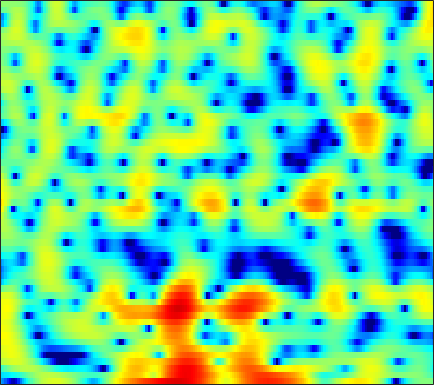

Data behind this chart, as committed beside it:
-8.5855, -9.5902, -11.175, -13.127, -14.879, -17.246, -17.712, -15.955, -12.791, -9.9728, -7.5877, -6.0697, -4.3351, -2.8717, -1.9206, -0.8038, 0.14427, 0.75509, 1.4548, 2.017, 2.4949, 2.7887, 3.0968, 3.306
-6.184, -6.005, -5.751, -5.495, -5.298, -4.994, -4.634, -4.309, -3.782, -3.159, -2.47, -1.927, -1.201, -0.5056, -0.02031, 0.5631, 1.063, 1.381, 1.729, 1.99, 2.165, 2.245, 2.291, 2.268
-3.283, -2.391, -1.379, -0.55, -0.02594, 0.5599, 1.035, 1.328, 1.641, 1.877, 2.044, 2.121, 2.15, 2.108, 2.027, 1.843, 1.576, 1.319, 0.9045, 0.4041, -0.1722, -0.6524, -1.343, -2.066
2.091, 2.368, 2.707, 2.991, 3.159, 3.312, 3.379, 3.366, 3.257, 3.04, 2.708, 2.376, 1.819, 1.135, 0.5318, -0.3997, -1.48, -2.389, -3.725, -5.2, -6.815, -8.107, -9.943, -11.91
3.04, 3.408, 3.788, 4.042, 4.149, 4.174, 4.065, 3.889, 3.531, 3.03, 2.371, 1.767, 0.8021, -0.3587, -1.378, -2.958, -4.846, -6.507, -9.142, -12.47, -16.88, -21.37, -29.24, -27.52
3.241, 3.652, 4.033, 4.238, 4.283, 4.202, 3.969, 3.689, 3.182, 2.534, 1.744, 1.065, 0.04063, -1.111, -2.054, -3.406, -4.853, -5.984, -7.519, -9.01, -10.31, -11.08, -11.75, -12
4.119, 4.308, 4.43, 4.399, 4.274, 3.972, 3.517, 3.076, 2.351, 1.477, 0.4516, -0.4067, -1.656, -2.991, -4.012, -5.315, -6.457, -7.132, -7.724, -7.955, -7.901, -7.723, -7.353, -6.893
4.791, 4.81, 4.72, 4.492, 4.227, 3.738, 3.099, 2.512, 1.575, 0.4435, -0.9033, -2.074, -3.901, -6.142, -8.204, -11.79, -17.2, -22.91, -19.72, -14.07, -10.63, -8.795, -6.889, -5.381
4.432, 4.396, 4.229, 3.918, 3.59, 3.01, 2.272, 1.621, 0.6278, -0.4881, -1.712, -2.693, -4.061, -5.483, -6.54, -7.846, -8.813, -9.147, -8.916, -8.041, -6.822, -5.848, -4.576, -3.414
4.002, 4.03, 3.901, 3.571, 3.186, 2.481, 1.556, 0.7267, -0.5392, -1.941, -3.399, -4.436, -5.562, -6.272, -6.5, -6.461, -6.133, -5.777, -5.184, -4.496, -3.761, -3.191, -2.418, -1.678
4.041, 4.323, 4.432, 4.223, 3.861, 3.101, 1.98, 0.8755, -1.028, -3.582, -7.131, -10.94, -19.39, -18.06, -12.79, -8.904, -6.612, -5.447, -4.315, -3.492, -2.861, -2.453, -1.937, -1.444
3.923, 4.429, 4.763, 4.756, 4.527, 3.958, 3.085, 2.241, 0.8725, -0.7021, -2.385, -3.599, -4.811, -5.266, -5.142, -4.676, -4.222, -4.013, -3.982, -4.28, -4.887, -5.474, -6.149, -6.162
4.073, 4.327, 4.478, 4.417, 4.222, 3.761, 3.099, 2.492, 1.569, 0.5785, -0.3964, -1.056, -1.734, -2.201, -2.417, -2.617, -2.83, -3.069, -3.659, -4.747, -6.584, -8.725, -13.21, -16.91
3.235, 3.366, 3.441, 3.369, 3.191, 2.737, 2.031, 1.316, 0.08727, -1.47, -3.223, -4.51, -5.696, -5.712, -5.042, -3.844, -2.765, -2.15, -1.645, -1.442, -1.481, -1.589, -1.722, -1.668
-1.16, -0.5403, 0.1531, 0.5626, 0.6898, 0.5957, 0.1481, -0.4588, -1.679, -3.508, -6.203, -9.094, -13.4, -11.72, -8.307, -4.841, -2.471, -1.187, 0.06954, 0.9554, 1.551, 1.87, 2.148, 2.323
-7.73, -6.068, -4.42, -3.233, -2.611, -2.067, -1.83, -1.817, -1.973, -2.277, -2.624, -2.799, -2.798, -2.438, -1.936, -1.066, -0.126, 0.5469, 1.347, 1.991, 2.467, 2.709, 2.892, 2.91
-9.736, -8.395, -6.867, -5.582, -4.804, -4, -3.396, -3.038, -2.663, -2.33, -1.978, -1.67, -1.206, -0.649, -0.1827, 0.4749, 1.131, 1.597, 2.161, 2.61, 2.931, 3.066, 3.106, 2.962
-10.64, -9.208, -7.681, -6.562, -5.93, -5.339, -4.951, -4.758, -4.542, -4.236, -3.736, -3.215, -2.352, -1.355, -0.5881, 0.3968, 1.292, 1.883, 2.542, 3.037, 3.364, 3.495, 3.507, 3.335
-8.972, -7.863, -6.79, -6.137, -5.94, -6.071, -6.701, -7.527, -9.043, -10.62, -10.69, -9.207, -6.43, -3.863, -2.246, -0.4644, 0.9449, 1.792, 2.669, 3.299, 3.692, 3.85, 3.879, 3.717
-5.072, -4.596, -4.19, -4.057, -4.176, -4.689, -5.694, -6.83, -8.96, -11.56, -12.21, -10.2, -6.741, -3.852, -2.134, -0.3039, 1.103, 1.931, 2.771, 3.35, 3.682, 3.779, 3.718, 3.452
-2.092, -1.85, -1.635, -1.59, -1.657, -1.879, -2.21, -2.503, -2.862, -3.034, -2.88, -2.529, -1.777, -0.864, -0.1463, 0.77, 1.579, 2.09, 2.625, 2.964, 3.104, 3.063, 2.81, 2.314
-0.2633, -0.07781, 0.09629, 0.1493, 0.1188, 0.004327, -0.1656, -0.3134, -0.4966, -0.6147, -0.6353, -0.5597, -0.3416, -0.01444, 0.3032, 0.7709, 1.251, 1.585, 1.96, 2.201, 2.275, 2.195, 1.882, 1.282
0.9691, 1.141, 1.222, 1.171, 1.051, 0.7852, 0.4166, 0.09739, -0.3699, -0.855, -1.307, -1.571, -1.777, -1.721, -1.502, -1.008, -0.3695, 0.1398, 0.7709, 1.296, 1.643, 1.769, 1.723, 1.43
1.817, 1.89, 1.788, 1.505, 1.186, 0.6292, -0.07915, -0.7201, -1.747, -3.008, -4.52, -5.813, -7.433, -8.129, -7.59, -5.846, -3.86, -2.515, -1.005, 0.1847, 1.079, 1.564, 1.984, 2.165
2.26, 2.031, 1.542, 0.8586, 0.2544, -0.6146, -1.536, -2.306, -3.488, -4.995, -7.096, -9.291, -13.64, -18.34, -15.2, -9.901, -6.34, -4.373, -2.333, -0.7566, 0.4616, 1.193, 1.958, 2.47
3.076, 2.285, 0.9267, -0.7681, -2.138, -3.774, -4.707, -4.902, -4.838, -4.882, -5.145, -5.501, -6.021, -6.22, -6.1, -5.492, -4.544, -3.697, -2.435, -1.136, 0.09711, 0.9348, 1.87, 2.583
5.146, 3.957, 1.72, -1.564, -5.244, -14.71, -16.65, -9.275, -5.169, -3.264, -2.449, -2.311, -2.532, -3.212, -3.95, -5.169, -6.25, -6.413, -5.183, -3.054, -0.8785, 0.4635, 1.849, 2.792
5.952, 5.131, 3.752, 2.146, 0.9253, -0.4335, -1.106, -1.107, -0.8097, -0.5031, -0.4647, -0.663, -1.328, -2.566, -3.962, -6.832, -11.38, -14.71, -10.71, -5.982, -2.945, -1.385, 0.05419, 0.9153
4.942, 4.494, 3.765, 2.976, 2.396, 1.716, 1.183, 0.9081, 0.609, 0.3739, 0.1278, -0.111, -0.5957, -1.218, -1.803, -2.629, -3.324, -3.597, -3.599, -3.23, -2.759, -2.479, -2.259, -2.163
4.308, 3.92, 3.286, 2.561, 2.007, 1.329, 0.8105, 0.5507, 0.4224, 0.4473, 0.5577, 0.6337, 0.6762, 0.6218, 0.5022, 0.2778, -0.04545, -0.3307, -0.7803, -1.36, -2.149, -2.897, -4.159, -5.569
4.07, 3.503, 2.484, 1.141, -0.04774, -1.709, -2.98, -3.246, -2.534, -1.24, 0.02953, 0.8265, 1.671, 2.213, 2.468, 2.584, 2.471, 2.218, 1.667, 0.7861, -0.4891, -1.801, -4.268, -8.142
2.668, 1.998, 0.6695, -1.265, -3.314, -7.472, -15.69, -18.98, -9.01, -4.393, -1.619, -0.1756, 1.202, 2.129, 2.599, 2.958, 3.066, 2.989, 2.665, 2.112, 1.304, 0.542, -0.6172, -1.844
0.4936, 0.1173, -0.5784, -1.466, -2.223, -3.223, -3.893, -3.956, -3.372, -2.354, -1.26, -0.5007, 0.3477, 1.026, 1.412, 1.788, 2.016, 2.098, 2.077, 1.936, 1.651, 1.361, 0.9268, 0.4416
-1.392, -1.267, -1.133, -1.094, -1.111, -1.141, -1.14, -1.087, -0.9695, -0.7655, -0.5388, -0.3586, -0.1338, 0.1135, 0.299, 0.6027, 0.9241, 1.162, 1.459, 1.665, 1.772, 1.772, 1.638, 1.379
-3.584, -2.658, -1.654, -0.9028, -0.4831, -0.08824, 0.1379, 0.2021, 0.1462, -0.07964, -0.4565, -0.8381, -1.386, -1.859, -1.983, -1.722, -0.9861, -0.2678, 0.71, 1.545, 2.171, 2.478, 2.65, 2.567
-5.447, -3.877, -2.329, -1.159, -0.4795, 0.1671, 0.5372, 0.6163, 0.4667, -0.07636, -1.085, -2.248, -4.575, -8.246, -11.84, -11.28, -6.129, -3.268, -0.5755, 1.285, 2.534, 3.148, 3.628, 3.726
-6.311, -5.451, -4.236, -3.058, -2.261, -1.373, -0.742, -0.4596, -0.3826, -0.6555, -1.353, -2.156, -3.652, -5.402, -6.351, -6.019, -4.031, -2.321, -0.3184, 1.233, 2.355, 2.951, 3.44, 3.608
-10.4, -9.972, -8.482, -6.564, -5.188, -3.614, -2.42, -1.752, -1.194, -0.9323, -0.9207, -1.037, -1.233, -1.388, -1.355, -1.083, -0.5173, 0.04776, 0.8541, 1.622, 2.245, 2.604, 2.887, 2.971
-24.02, -26.32, -13.87, -8.843, -6.41, -4.088, -2.478, -1.637, -0.8682, -0.458, -0.2822, -0.2653, -0.2965, -0.2951, -0.2419, 0.001481, 0.4126, 0.8066, 1.393, 1.96, 2.436, 2.672, 2.82, 2.736
-6.686, -6.431, -5.255, -3.691, -2.535, -1.211, -0.2056, 0.2836, 0.655, 0.6626, 0.3655, -0.02497, -0.7256, -1.396, -1.749, -1.653, -0.9381, -0.1336, 1.009, 2.016, 2.785, 3.132, 3.312, 3.092
-1.688, -1.238, -0.531, 0.2122, 0.7637, 1.367, 1.739, 1.836, 1.683, 1.159, 0.1526, -0.9884, -3.254, -6.946, -11.28, -14.3, -7.413, -3.899, -0.7873, 1.254, 2.561, 3.176, 3.53, 3.39
-2.811, -1.866, -0.7728, 0.114, 0.6227, 1.075, 1.242, 1.204, 0.8652, 0.2341, -0.7214, -1.673, -3.198, -4.896, -5.97, -6.127, -4.654, -3.11, -1.138, 0.4617, 1.598, 2.182, 2.593, 2.65
-5.026, -3.239, -1.544, -0.393, 0.1521, 0.543, 0.6049, 0.4397, -0.007971, -0.6875, -1.466, -2.04, -2.694, -3.038, -3.027, -2.665, -1.928, -1.224, -0.2313, 0.6543, 1.377, 1.763, 2.082, 2.153
-2.051, -0.969, 0.167, 0.9165, 1.228, 1.321, 1.046, 0.5794, -0.3483, -1.649, -3.245, -4.461, -5.607, -5.567, -4.738, -3.226, -1.707, -0.7003, 0.4105, 1.25, 1.824, 2.08, 2.215, 2.119
1.624, 2.033, 2.474, 2.698, 2.719, 2.498, 1.936, 1.273, -0.05621, -2.014, -5.033, -8.595, -18.53, -15.22, -8.764, -4.332, -1.677, -0.3195, 0.9097, 1.667, 2.014, 2.049, 1.814, 1.335
2.441, 2.669, 2.843, 2.871, 2.782, 2.508, 2.051, 1.584, 0.7642, -0.2615, -1.414, -2.225, -2.907, -2.766, -2.148, -1.029, 0.04326, 0.6777, 1.225, 1.393, 1.182, 0.7742, -0.105, -1.337
1.713, 1.879, 1.932, 1.849, 1.701, 1.446, 1.181, 0.9866, 0.7925, 0.6484, 0.5826, 0.587, 0.705, 0.9406, 1.161, 1.492, 1.743, 1.829, 1.758, 1.381, 0.651, -0.183, -1.722, -3.939
0.8069, 0.8013, 0.5433, 0.01199, -0.4909, -1.168, -1.618, -1.651, -1.249, -0.4991, 0.3506, 0.9602, 1.677, 2.259, 2.598, 2.899, 3.018, 2.97, 2.697, 2.17, 1.338, 0.498, -0.9534, -2.836
0.02715, -0.2125, -0.9775, -2.409, -4.017, -7.17, -11.29, -11.77, -7.563, -3.84, -1.27, 0.1426, 1.532, 2.506, 3.015, 3.431, 3.605, 3.575, 3.32, 2.856, 2.177, 1.549, 0.5539, -0.5593
-0.3075, -0.4772, -1.095, -2.21, -3.428, -5.48, -7.338, -7.43, -5.46, -2.978, -0.9202, 0.2949, 1.517, 2.373, 2.817, 3.168, 3.281, 3.22, 2.97, 2.526, 1.914, 1.365, 0.5242, -0.3611
-0.005342, 0.1324, 0.1101, -0.08765, -0.3149, -0.6054, -0.7386, -0.6441, -0.2796, 0.2959, 0.9388, 1.385, 1.879, 2.221, 2.377, 2.458, 2.375, 2.218, 1.881, 1.363, 0.6705, 0.01485, -1.014, -2.201
0.6376, 0.9637, 1.28, 1.482, 1.595, 1.699, 1.789, 1.855, 1.93, 1.984, 1.994, 1.956, 1.851, 1.682, 1.517, 1.277, 1.022, 0.8126, 0.4566, -0.01761, -0.7051, -1.415, -2.7, -4.538
1.036, 1.377, 1.815, 2.215, 2.484, 2.774, 2.955, 2.994, 2.926, 2.676, 2.226, 1.766, 0.9968, 0.1287, -0.5098, -1.214, -1.56, -1.599, -1.479, -1.343, -1.419, -1.682, -2.412, -3.671
-0.2824, -0.009532, 0.6259, 1.465, 2.079, 2.778, 3.233, 3.386, 3.305, 2.867, 2.029, 1.102, -0.619, -3.018, -5.33, -8.63, -9.402, -7.596, -4.855, -2.883, -1.59, -0.9924, -0.6007, -0.5637
-7.794, -7.736, -4.921, -1.935, -0.2166, 1.418, 2.425, 2.835, 2.925, 2.543, 1.682, 0.6825, -1.161, -3.712, -6.152, -9.654, -10.41, -8.482, -5.536, -3.193, -1.444, -0.4474, 0.5715, 1.277
-8.999, -9.04, -5.882, -2.769, -1.022, 0.6331, 1.664, 2.083, 2.247, 1.984, 1.325, 0.5966, -0.6559, -2.131, -3.246, -4.531, -5.275, -5.297, -4.62, -3.368, -1.857, -0.7445, 0.5501, 1.548
-1.149, -1.056, -0.6034, 0.06889, 0.5994, 1.202, 1.617, 1.77, 1.77, 1.5, 0.9414, 0.329, -0.7802, -2.271, -3.702, -6.111, -9.21, -11.38, -10.72, -7.057, -3.763, -1.818, 0.1287, 1.501
0.5274, 0.5083, 0.5024, 0.5093, 0.5243, 0.5265, 0.4992, 0.4652, 0.3604, 0.1747, -0.1421, -0.5164, -1.244, -2.316, -3.419, -5.432, -8.057, -9.786, -9.166, -5.974, -2.972, -1.203, 0.6018, 1.863
